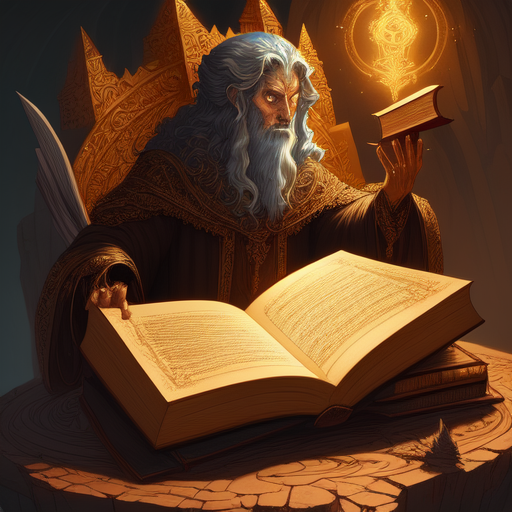
Generation parameters embedded in this image by AUTOMATIC1111 Stable Diffusion web UI or a fork of it (Forge, ...) (PNG 'parameters' text chunk):
Magic book, wizard mistery book, fantasy, dramatic, intricate, elegant, highly detailed, digital painting, artstation, concept art, smooth, sharp focus, illustration, art by Gustave Dore, octane render
Negative prompt: realistic, photo
Steps: 20, Sampler: Euler a, CFG scale: 7, Seed: 2749425024, Size: 512x512, Model hash: 6c8715d225, Model: model